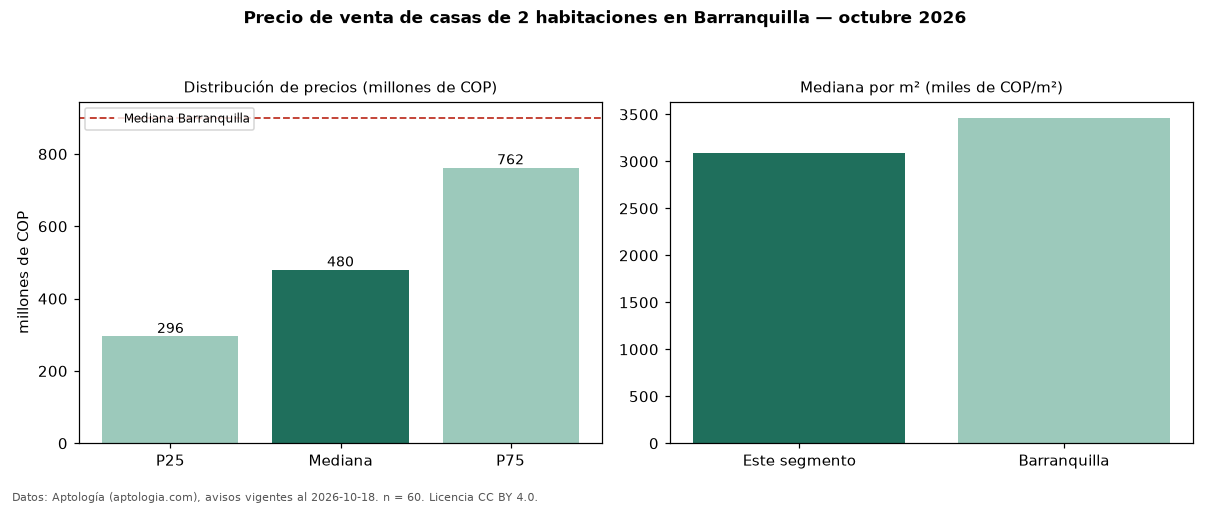

The data file committed next to this chart (first rows):
seccion, metrica, valor, moneda, n
precio, p25, 296250000, COP, 60
precio, mediana, 480000000, COP, 60
precio, p75, 762500000, COP, 60
precio, minimo, 200000000, COP, 60
precio, maximo, 2800000000, COP, 60
m2, mediana_precio_m2, 3089636, COP, 58
m2, area_mediana_m2, 168.0, m2, 58
banos, mediana_banos, 2.0, , 
parqueadero, pct_con_parqueadero, 74.4, %, 39
estrato, estrato_mas_frecuente, 3, , 59
habitaciones, 2, 480000000, COP, 60
ciudad, mediana_ciudad_referencia, 900000000, COP, 
ciudad, mediana_m2_ciudad, 3463444, COP, 
fuente, fecha_datos, 2026-10-18, , 
fuente, atribucion, https://www.aptologia.com/venta/barranqu…, , 
fuente, licencia, CC BY 4.0, , 
